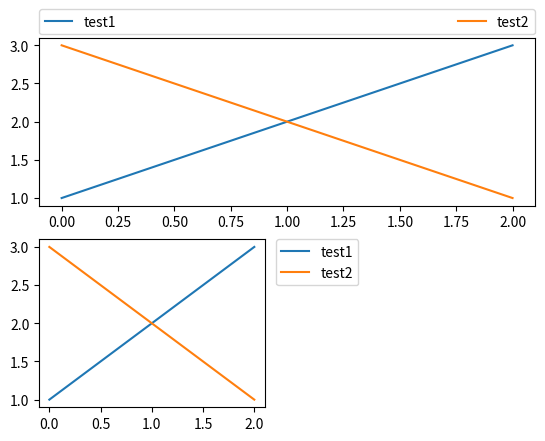
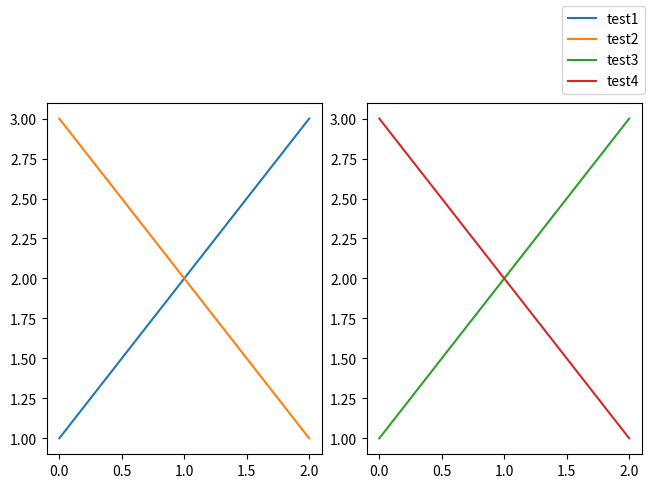
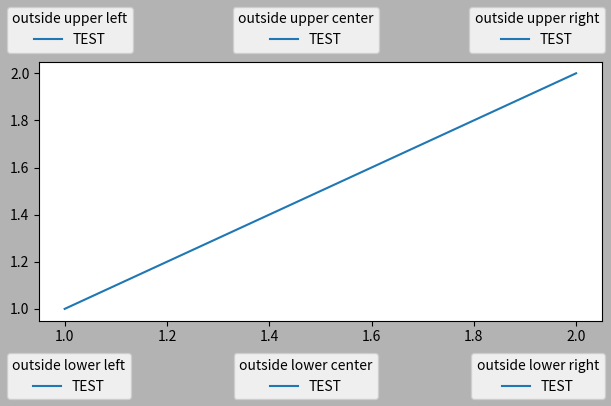
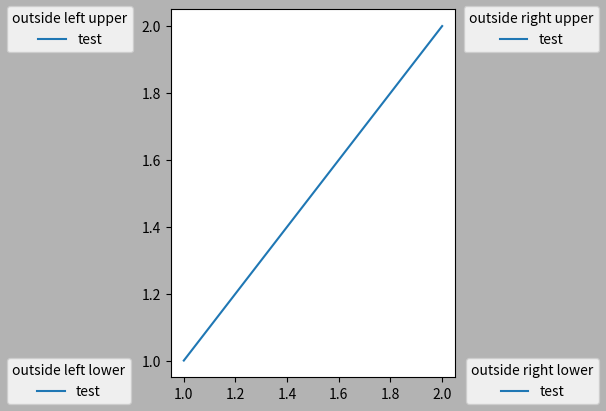
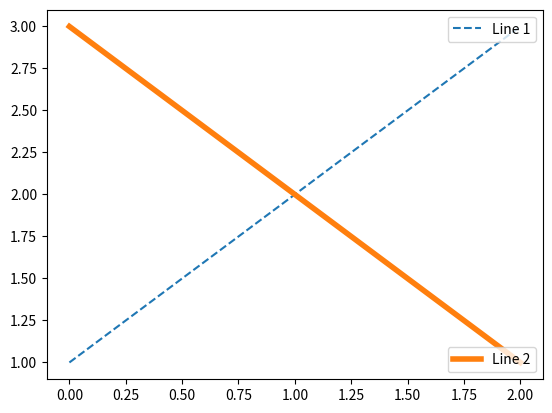
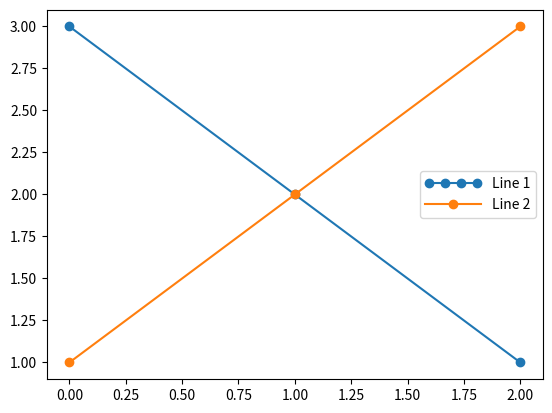
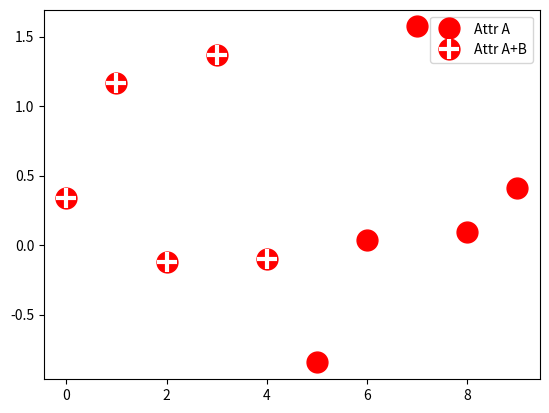
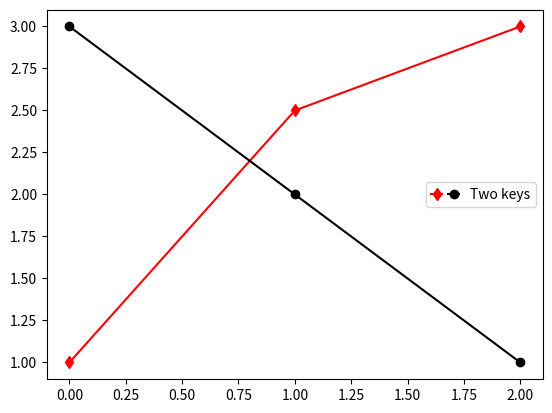
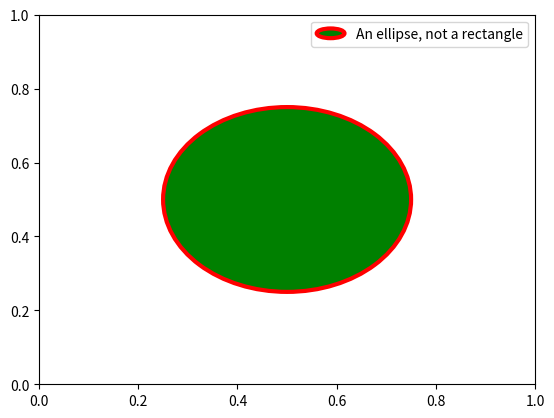

Here is the Python script that generated these plots, in order:
import matplotlib.pyplot as plt

import matplotlib.patches as mpatches

fig, ax = plt.subplots()
red_patch = mpatches.Patch(color='red', label='The red data')
ax.legend(handles=[red_patch])

plt.show()

import matplotlib.lines as mlines

fig, ax = plt.subplots()
blue_line = mlines.Line2D([], [], color='blue', marker='*',
                          markersize=15, label='Blue stars')
ax.legend(handles=[blue_line])

plt.show()

fig, ax_dict = plt.subplot_mosaic([['top', 'top'], ['bottom', 'BLANK']],
                                  empty_sentinel="BLANK")
ax_dict['top'].plot([1, 2, 3], label="test1")
ax_dict['top'].plot([3, 2, 1], label="test2")
# Place a legend above this subplot, expanding itself to
# fully use the given bounding box.
ax_dict['top'].legend(bbox_to_anchor=(0., 1.02, 1., .102), loc='lower left',
                      ncols=2, mode="expand", borderaxespad=0.)

ax_dict['bottom'].plot([1, 2, 3], label="test1")
ax_dict['bottom'].plot([3, 2, 1], label="test2")
# Place a legend to the right of this smaller subplot.
ax_dict['bottom'].legend(bbox_to_anchor=(1.05, 1),
                         loc='upper left', borderaxespad=0.)

fig, axs = plt.subplot_mosaic([['left', 'right']], layout='constrained')

axs['left'].plot([1, 2, 3], label="test1")
axs['left'].plot([3, 2, 1], label="test2")

axs['right'].plot([1, 2, 3], 'C2', label="test3")
axs['right'].plot([3, 2, 1], 'C3', label="test4")
# Place a legend to the right of this smaller subplot.
fig.legend(loc='outside upper right')

ucl = ['upper', 'center', 'lower']
lcr = ['left', 'center', 'right']
fig, ax = plt.subplots(figsize=(6, 4), layout='constrained', facecolor='0.7')

ax.plot([1, 2], [1, 2], label='TEST')
# Place a legend to the right of this smaller subplot.
for loc in [
        'outside upper left',
        'outside upper center',
        'outside upper right',
        'outside lower left',
        'outside lower center',
        'outside lower right']:
    fig.legend(loc=loc, title=loc)

fig, ax = plt.subplots(figsize=(6, 4), layout='constrained', facecolor='0.7')
ax.plot([1, 2], [1, 2], label='test')

for loc in [
        'outside left upper',
        'outside right upper',
        'outside left lower',
        'outside right lower']:
    fig.legend(loc=loc, title=loc)

fig, ax = plt.subplots()
line1, = ax.plot([1, 2, 3], label="Line 1", linestyle='--')
line2, = ax.plot([3, 2, 1], label="Line 2", linewidth=4)

# Create a legend for the first line.
first_legend = ax.legend(handles=[line1], loc='upper right')

# Add the legend manually to the Axes.
ax.add_artist(first_legend)

# Create another legend for the second line.
ax.legend(handles=[line2], loc='lower right')

plt.show()

from matplotlib.legend_handler import HandlerLine2D

fig, ax = plt.subplots()
line1, = ax.plot([3, 2, 1], marker='o', label='Line 1')
line2, = ax.plot([1, 2, 3], marker='o', label='Line 2')

ax.legend(handler_map={line1: HandlerLine2D(numpoints=4)}, handlelength=4)

from numpy.random import randn

z = randn(10)

fig, ax = plt.subplots()
red_dot, = ax.plot(z, "ro", markersize=15)
# Put a white cross over some of the data.
white_cross, = ax.plot(z[:5], "w+", markeredgewidth=3, markersize=15)

ax.legend([red_dot, (red_dot, white_cross)], ["Attr A", "Attr A+B"])

from matplotlib.legend_handler import HandlerLine2D, HandlerTuple

fig, ax = plt.subplots()
p1, = ax.plot([1, 2.5, 3], 'r-d')
p2, = ax.plot([3, 2, 1], 'k-o')

l = ax.legend([(p1, p2)], ['Two keys'], numpoints=1,
              handler_map={tuple: HandlerTuple(ndivide=None)})

import matplotlib.patches as mpatches


class AnyObject:
    pass


class AnyObjectHandler:
    def legend_artist(self, legend, orig_handle, fontsize, handlebox):
        x0, y0 = handlebox.xdescent, handlebox.ydescent
        width, height = handlebox.width, handlebox.height
        patch = mpatches.Rectangle([x0, y0], width, height, facecolor='red',
                                   edgecolor='black', hatch='xx', lw=3,
                                   transform=handlebox.get_transform())
        handlebox.add_artist(patch)
        return patch

fig, ax = plt.subplots()

ax.legend([AnyObject()], ['My first handler'],
          handler_map={AnyObject: AnyObjectHandler()})

from matplotlib.legend_handler import HandlerPatch


class HandlerEllipse(HandlerPatch):
    def create_artists(self, legend, orig_handle,
                       xdescent, ydescent, width, height, fontsize, trans):
        center = 0.5 * width - 0.5 * xdescent, 0.5 * height - 0.5 * ydescent
        p = mpatches.Ellipse(xy=center, width=width + xdescent,
                             height=height + ydescent)
        self.update_prop(p, orig_handle, legend)
        p.set_transform(trans)
        return [p]


c = mpatches.Circle((0.5, 0.5), 0.25, facecolor="green",
                    edgecolor="red", linewidth=3)

fig, ax = plt.subplots()

ax.add_patch(c)
ax.legend([c], ["An ellipse, not a rectangle"],
          handler_map={mpatches.Circle: HandlerEllipse()})